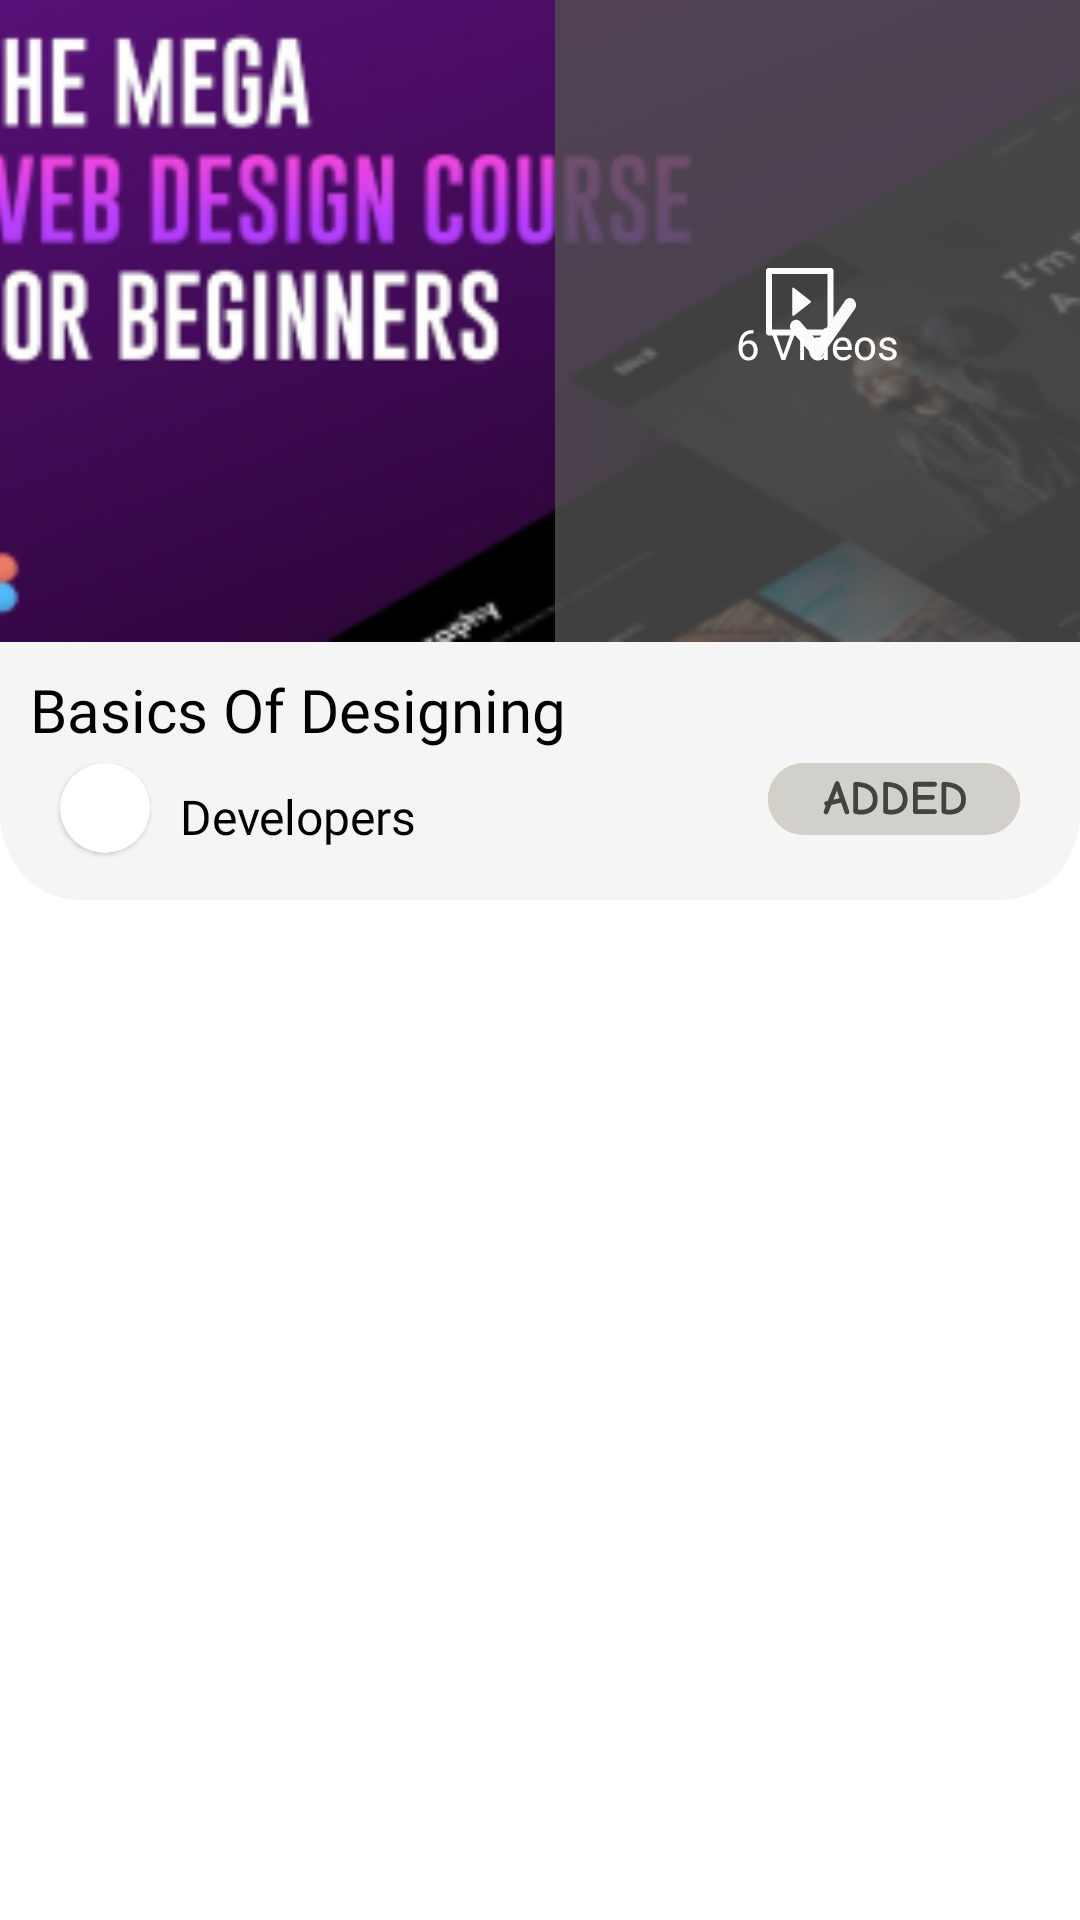

The Android layout XML behind this screen, and the referenced resources:
<!-- AndroidManifest.xml: application theme Theme.YouthHub -->
<!-- res/layout/playlist_search_recview.xml -->
<?xml version="1.0" encoding="utf-8"?>
<layout xmlns:android="http://schemas.android.com/apk/res/android"
    xmlns:app="http://schemas.android.com/apk/res-auto">

    <data>

    </data>

    <RelativeLayout
        android:layout_width="match_parent"
        android:layout_height="273dp"
        android:layout_marginLeft="16dp"
        android:layout_marginRight="16dp"
        android:layout_marginTop="10dp">

        <RelativeLayout
            android:layout_width="match_parent"
            android:layout_height="300dp"
            android:background="@drawable/ic_grey_rectangle"
            android:elevation="5dp">
            <LinearLayout
                android:layout_width="match_parent"
                android:layout_height="match_parent"
                android:orientation="vertical">

                <RelativeLayout
                    android:layout_width="match_parent"
                    android:layout_height="0dp"
                    android:layout_weight="2.5">

                    <ImageView
                        android:id="@+id/search_playlist_thumbnail"
                        android:layout_width="match_parent"
                        android:layout_height="match_parent"
                        android:scaleType="centerCrop"
                        android:src="@drawable/sample_img" />

                    <RelativeLayout
                        android:layout_width="wrap_content"
                        android:layout_height="wrap_content"
                        android:layout_alignParentRight="true">

                        <ImageView
                            android:layout_width="wrap_content"
                            android:layout_height="match_parent"
                            android:scaleType="centerCrop"
                            android:src="@drawable/grey_rectangle_2" />

                        <ImageView
                            android:layout_width="wrap_content"
                            android:layout_height="wrap_content"
                            android:src="@drawable/ic_playlist_white_btn"
                            android:layout_centerInParent="true"
                            android:id="@+id/playlist_icon" />

                        <TextView
                            android:id="@+id/search_in_playlist_total_Videos"
                            android:layout_width="wrap_content"
                            android:layout_height="wrap_content"
                            android:layout_below="@+id/playlist_icon"
                            android:layout_centerHorizontal="true"
                            android:layout_marginTop="70dp"
                            android:fontFamily="@font/poppins_semibold"
                            android:text="6 Videos"
                            android:textColor="@color/white" />
                    </RelativeLayout>

                </RelativeLayout>

                <RelativeLayout
                    android:layout_width="match_parent"
                    android:layout_height="0dp"
                    android:layout_weight="1">

                    <LinearLayout
                        android:layout_width="match_parent"
                        android:layout_height="match_parent"
                        android:orientation="vertical"
                        android:paddingBottom="10dp">

                        <LinearLayout
                            android:layout_width="match_parent"
                            android:layout_height="0dp"
                            android:layout_marginTop="5dp"
                            android:layout_weight="1">

                            <TextView
                                android:id="@+id/search_title_iv"
                                android:layout_width="wrap_content"
                                android:layout_height="wrap_content"
                                android:layout_gravity="center_vertical"
                                android:layout_marginLeft="10dp"
                                android:autoSizeTextType="uniform"
                                android:fontFamily="@font/open_sans_bold"
                                android:text="Basics Of Designing"
                                android:textColor="@color/black"
                                android:textSize="20sp" />

                        </LinearLayout>

                        <LinearLayout
                            android:layout_width="match_parent"
                            android:layout_height="0dp"
                            android:layout_weight="1"
                            android:orientation="horizontal">

                            <com.google.android.material.card.MaterialCardView
                                android:layout_width="30dp"
                                app:cardCornerRadius="15dp"
                                android:layout_height="30dp"
                                android:layout_marginLeft="20dp"
                                android:src="@drawable/profilepic"
                                />

                            <TextView
                                android:id="@+id/playlist_channel_name_iv"
                                android:layout_width="150dp"
                                android:layout_height="wrap_content"
                                android:layout_gravity="center_vertical"
                                android:layout_marginLeft="10dp"
                                android:autoSizeTextType="uniform"
                                android:fontFamily="@font/open_sans_bold"
                                android:maxLines="1"
                                android:text="Developers"
                                android:textColor="@color/black"
                                android:textSize="16sp" />

                            <RelativeLayout
                                android:layout_width="match_parent"
                                android:layout_height="wrap_content"
                                android:layout_marginRight="20dp">

                                <ImageView
                                    android:id="@+id/search_add_btn"
                                    android:layout_width="wrap_content"
                                    android:layout_height="wrap_content"
                                    android:layout_alignParentRight="true"
                                    android:src="@drawable/ic_add_rectangle" />

                                <ImageView
                                    android:id="@+id/search_added_btn"
                                    android:layout_width="wrap_content"
                                    android:layout_height="wrap_content"
                                    android:layout_alignParentRight="true"
                                    android:src="@drawable/ic_added_rectangle" />
                            </RelativeLayout>

                        </LinearLayout>

                    </LinearLayout>

                </RelativeLayout>
            </LinearLayout>

        </RelativeLayout>

    </RelativeLayout>
</layout>
<!-- resources referenced by this layout -->
<resources>
  <color name="black">#FF000000</color>
  <color name="white">#ffffff</color>
  <!-- drawable grey_rectangle_2 (drawable) -->
  <vector xmlns:android="http://schemas.android.com/apk/res/android"
      android:width="175dp"
      android:height="175dp"
      android:viewportWidth="145"
      android:viewportHeight="116">
    <path
        android:pathData="M0,0H141C154.255,0 165,10.745 165,24V166H0V0Z"
        android:fillColor="#525151"
        android:fillAlpha="0.8"/>
  </vector>
  <!-- drawable ic_add_rectangle: vector/xml drawable (drawable, 2987 chars, omitted) -->
  <!-- drawable ic_added_rectangle: vector/xml drawable (drawable, 4540 chars, omitted) -->
  <!-- drawable ic_grey_rectangle (drawable) -->
  <vector xmlns:android="http://schemas.android.com/apk/res/android"
      android:width="328dp"
      android:height="253dp"
      android:viewportWidth="328"
      android:viewportHeight="253">
    <path
        android:pathData="M24,0L304,0A24,24 0,0 1,328 24L328,229A24,24 0,0 1,304 253L24,253A24,24 0,0 1,0 229L0,24A24,24 0,0 1,24 0z"
        android:fillColor="#F5F5F5"/>
  </vector>
  <!-- drawable ic_playlist_white_btn (drawable) -->
  <vector xmlns:android="http://schemas.android.com/apk/res/android"
      android:width="34dp"
      android:height="35dp"
      android:viewportWidth="34"
      android:viewportHeight="35">
    <path
        android:pathData="M9.2895,15.9075L14.8976,11.5003C14.9351,11.4706 14.9654,11.4327 14.9862,11.3896C15.007,11.3465 15.0178,11.2993 15.0178,11.2514C15.0178,11.2036 15.007,11.1563 14.9862,11.1132C14.9654,11.0701 14.9351,11.0323 14.8976,11.0025L9.2895,6.5925C9.0813,6.4294 8.7748,6.5756 8.7748,6.84V15.6572C8.7748,15.9216 9.0813,16.0706 9.2895,15.9075Z"
        android:fillColor="#FBFBFB"/>
    <path
        android:pathData="M21.6,0H0.9C0.4022,0 0,0.4022 0,0.9V21.6C0,22.0978 0.4022,22.5 0.9,22.5H21.6C22.0978,22.5 22.5,22.0978 22.5,21.6V0.9C22.5,0.4022 22.0978,0 21.6,0ZM20.475,20.475H2.025V2.025H20.475V20.475Z"
        android:fillColor="#FBFBFB"/>
    <path
        android:pathData="M26.5368,10.6833C26.9134,10.2502 27.4252,10.0046 27.9603,10.0001C28.4954,9.9956 29.0103,10.2326 29.3924,10.6593C29.7746,11.0861 29.993,11.6678 29.9998,12.2775C30.0067,12.8871 29.8014,13.475 29.429,13.9128L18.6521,29.263C18.467,29.4901 18.2436,29.6724 17.9952,29.7989C17.7469,29.9255 17.4787,29.9937 17.2067,29.9996C16.9347,30.0054 16.6645,29.9488 16.4121,29.833C16.1598,29.7172 15.9305,29.5446 15.738,29.3256L8.5928,21.1877C8.2131,20.7549 7.9999,20.168 8,19.556C8.0001,18.944 8.2136,18.3572 8.5935,17.9246C8.9734,17.492 9.4885,17.249 10.0256,17.2491C10.5627,17.2493 11.0778,17.4925 11.4575,17.9254L17.1085,24.3655L26.4832,10.7554C26.5003,10.7306 26.5186,10.707 26.5382,10.6849L26.5368,10.6833Z"
        android:fillColor="#FBFBFB"/>
  </vector>
  <!-- drawable profilepic: png bitmap (drawable, 17266 bytes) -->
  <!-- drawable sample_img: png bitmap (drawable, 61332 bytes) -->
  <style name="Theme.YouthHub" parent="Theme.MaterialComponents.Light.NoActionBar">
          
          <item name="android:forceDarkAllowed" tools:targetApi="q"> false </item>
  
          <item name="colorPrimary">#9189DF</item>
          <item name="colorPrimaryVariant">@color/white</item>
          <item name="colorOnPrimary">@color/white</item>
          
          <item name="colorSecondary">#9189DF</item>
          <item name="colorSecondaryVariant">@color/white</item>
          <item name="colorOnSecondary">@color/white</item>
          
          <item name="android:statusBarColor" tools:targetApi="l">?attr/colorPrimaryVariant</item>
          
      </style>
</resources>
